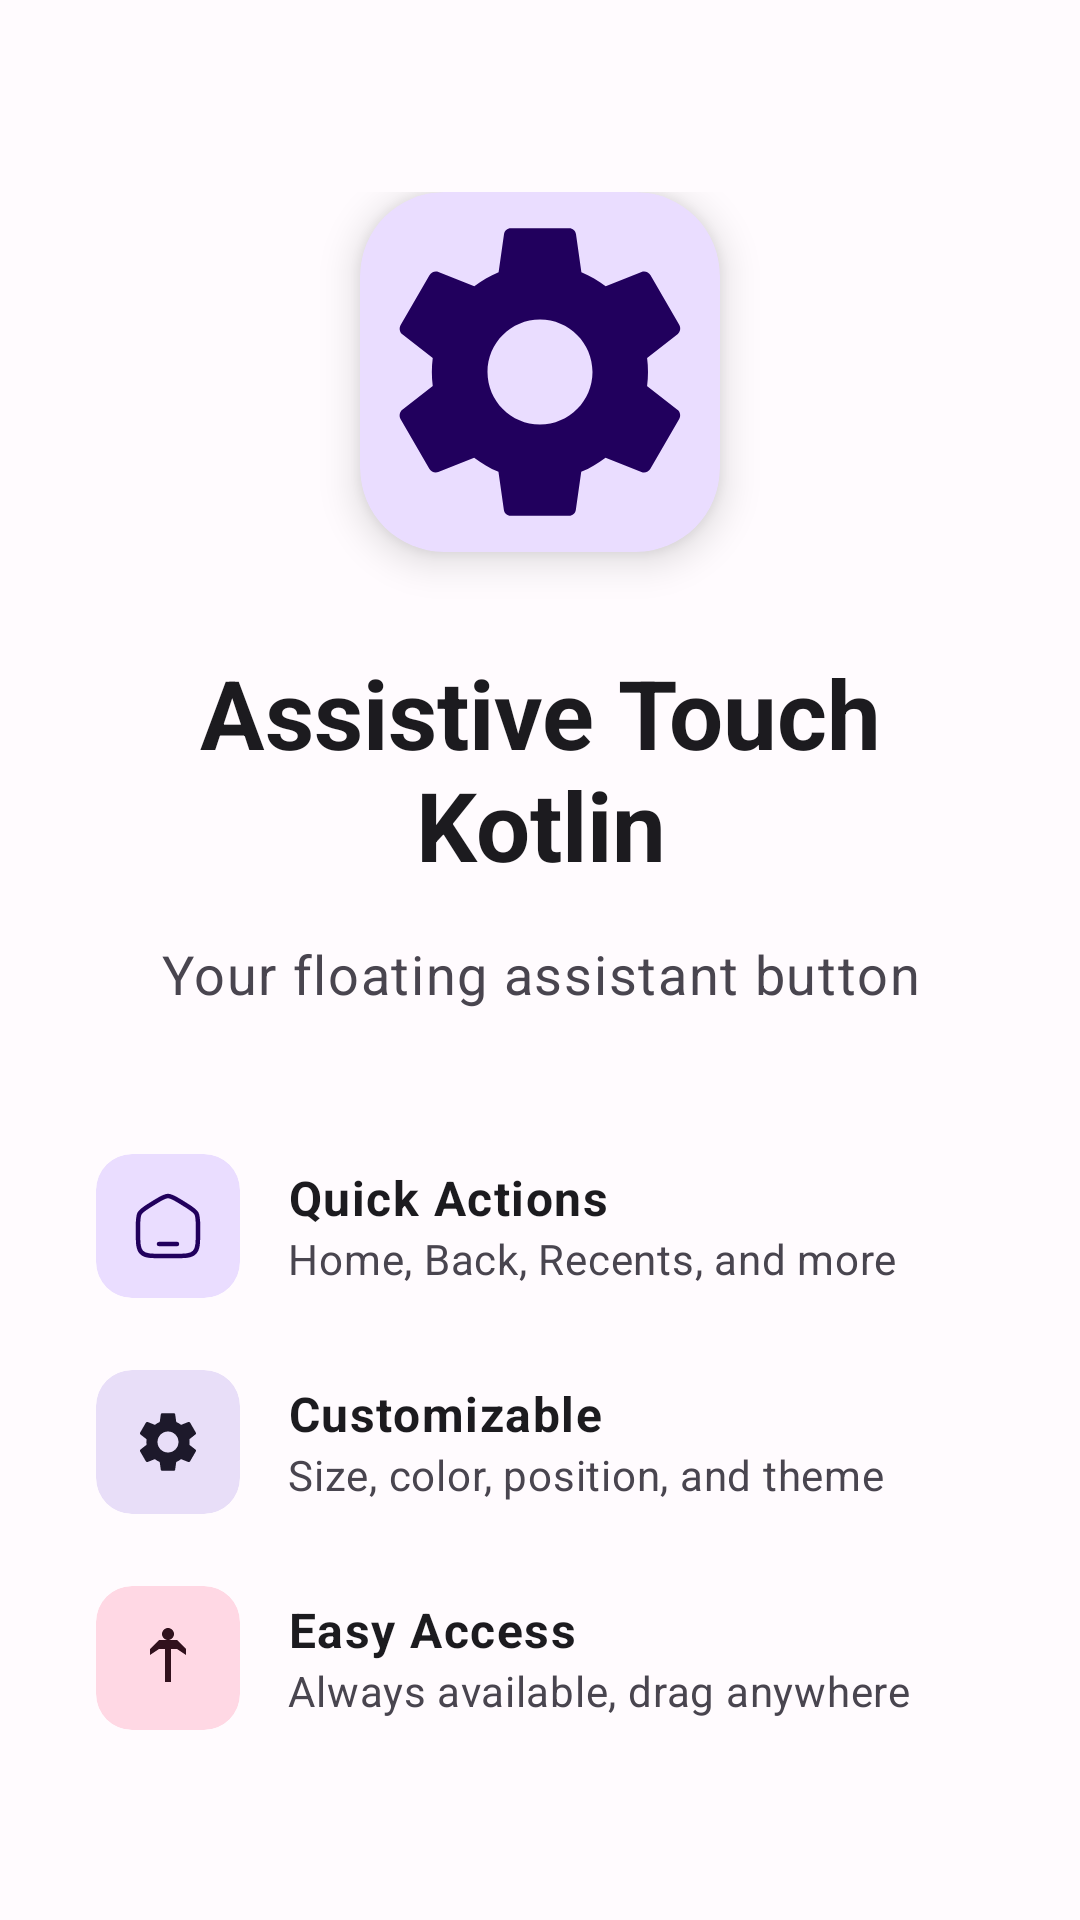

Reconstruct the res/layout file that produces this screen, plus the resources it refers to.
<!-- AndroidManifest.xml: activity theme Theme.AssistiveTouch -->
<!-- res/layout/activity_welcome.xml -->
<?xml version="1.0" encoding="utf-8"?>
<androidx.coordinatorlayout.widget.CoordinatorLayout xmlns:android="http://schemas.android.com/apk/res/android"
    xmlns:app="http://schemas.android.com/apk/res-auto"
    android:layout_width="match_parent"
    android:layout_height="match_parent"
    android:background="?android:attr/colorBackground">

    <androidx.core.widget.NestedScrollView
        android:layout_width="match_parent"
        android:layout_height="match_parent"
        android:fillViewport="true">

        <LinearLayout
            android:layout_width="match_parent"
            android:layout_height="wrap_content"
            android:orientation="vertical"
            android:gravity="center_horizontal"
            android:paddingHorizontal="32dp"
            android:paddingTop="64dp"
            android:paddingBottom="48dp">

            
            <com.google.android.material.card.MaterialCardView
                android:layout_width="120dp"
                android:layout_height="120dp"
                android:layout_gravity="center_horizontal"
                app:cardElevation="8dp"
                app:cardCornerRadius="28dp"
                app:cardBackgroundColor="?attr/colorPrimaryContainer"
                android:padding="24dp">
                <ImageView
                    android:layout_width="match_parent"
                    android:layout_height="match_parent"
                    android:src="@drawable/ic_settings"
                    android:tint="?attr/colorOnPrimaryContainer"
                    android:scaleType="fitCenter" />
            </com.google.android.material.card.MaterialCardView>

            
            <TextView
                android:layout_width="wrap_content"
                android:layout_height="wrap_content"
                android:layout_marginTop="32dp"
                android:text="@string/app_name"
                android:textAppearance="@style/TextAppearance.MaterialComponents.Headline3"
                android:textColor="?attr/colorOnBackground"
                android:textStyle="bold"
                android:gravity="center"
                android:textSize="32sp" />

            
            <TextView
                android:layout_width="wrap_content"
                android:layout_height="wrap_content"
                android:layout_marginTop="16dp"
                android:text="Your floating assistant button"
                android:textAppearance="@style/TextAppearance.MaterialComponents.Body1"
                android:textColor="?attr/colorOnSurfaceVariant"
                android:textSize="18sp"
                android:gravity="center" />

            
            <LinearLayout
                android:layout_width="match_parent"
                android:layout_height="wrap_content"
                android:orientation="vertical"
                android:layout_marginTop="48dp"
                android:layout_marginBottom="32dp">

                <LinearLayout
                    android:layout_width="match_parent"
                    android:layout_height="wrap_content"
                    android:orientation="horizontal"
                    android:gravity="center_vertical"
                    android:layout_marginBottom="24dp">
                    <com.google.android.material.card.MaterialCardView
                        android:layout_width="48dp"
                        android:layout_height="48dp"
                        app:cardElevation="0dp"
                        app:cardCornerRadius="12dp"
                        app:cardBackgroundColor="?attr/colorPrimaryContainer"
                        android:layout_marginEnd="16dp">
                        <ImageView
                            android:layout_width="24dp"
                            android:layout_height="24dp"
                            android:layout_gravity="center"
                            android:src="@drawable/ic_home_modern"
                            android:tint="?attr/colorOnPrimaryContainer" />
                    </com.google.android.material.card.MaterialCardView>
                    <LinearLayout
                        android:layout_width="0dp"
                        android:layout_height="wrap_content"
                        android:layout_weight="1"
                        android:orientation="vertical">
                        <TextView
                            android:layout_width="wrap_content"
                            android:layout_height="wrap_content"
                            android:text="Quick Actions"
                            android:textAppearance="@style/TextAppearance.MaterialComponents.Body1"
                            android:textColor="?attr/colorOnSurface"
                            android:textSize="16sp"
                            android:textStyle="bold" />
                        <TextView
                            android:layout_width="wrap_content"
                            android:layout_height="wrap_content"
                            android:text="Home, Back, Recents, and more"
                            android:textAppearance="@style/TextAppearance.MaterialComponents.Body2"
                            android:textColor="?attr/colorOnSurfaceVariant"
                            android:textSize="14sp" />
                    </LinearLayout>
                </LinearLayout>

                <LinearLayout
                    android:layout_width="match_parent"
                    android:layout_height="wrap_content"
                    android:orientation="horizontal"
                    android:gravity="center_vertical"
                    android:layout_marginBottom="24dp">
                    <com.google.android.material.card.MaterialCardView
                        android:layout_width="48dp"
                        android:layout_height="48dp"
                        app:cardElevation="0dp"
                        app:cardCornerRadius="12dp"
                        app:cardBackgroundColor="?attr/colorSecondaryContainer"
                        android:layout_marginEnd="16dp">
                        <ImageView
                            android:layout_width="24dp"
                            android:layout_height="24dp"
                            android:layout_gravity="center"
                            android:src="@drawable/ic_settings"
                            android:tint="?attr/colorOnSecondaryContainer" />
                    </com.google.android.material.card.MaterialCardView>
                    <LinearLayout
                        android:layout_width="0dp"
                        android:layout_height="wrap_content"
                        android:layout_weight="1"
                        android:orientation="vertical">
                        <TextView
                            android:layout_width="wrap_content"
                            android:layout_height="wrap_content"
                            android:text="Customizable"
                            android:textAppearance="@style/TextAppearance.MaterialComponents.Body1"
                            android:textColor="?attr/colorOnSurface"
                            android:textSize="16sp"
                            android:textStyle="bold" />
                        <TextView
                            android:layout_width="wrap_content"
                            android:layout_height="wrap_content"
                            android:text="Size, color, position, and theme"
                            android:textAppearance="@style/TextAppearance.MaterialComponents.Body2"
                            android:textColor="?attr/colorOnSurfaceVariant"
                            android:textSize="14sp" />
                    </LinearLayout>
                </LinearLayout>

                <LinearLayout
                    android:layout_width="match_parent"
                    android:layout_height="wrap_content"
                    android:orientation="horizontal"
                    android:gravity="center_vertical">
                    <com.google.android.material.card.MaterialCardView
                        android:layout_width="48dp"
                        android:layout_height="48dp"
                        app:cardElevation="0dp"
                        app:cardCornerRadius="12dp"
                        app:cardBackgroundColor="?attr/colorTertiaryContainer"
                        android:layout_marginEnd="16dp">
                        <ImageView
                            android:layout_width="24dp"
                            android:layout_height="24dp"
                            android:layout_gravity="center"
                            android:src="@drawable/ic_accessibility"
                            android:tint="?attr/colorOnTertiaryContainer" />
                    </com.google.android.material.card.MaterialCardView>
                    <LinearLayout
                        android:layout_width="0dp"
                        android:layout_height="wrap_content"
                        android:layout_weight="1"
                        android:orientation="vertical">
                        <TextView
                            android:layout_width="wrap_content"
                            android:layout_height="wrap_content"
                            android:text="Easy Access"
                            android:textAppearance="@style/TextAppearance.MaterialComponents.Body1"
                            android:textColor="?attr/colorOnSurface"
                            android:textSize="16sp"
                            android:textStyle="bold" />
                        <TextView
                            android:layout_width="wrap_content"
                            android:layout_height="wrap_content"
                            android:text="Always available, drag anywhere"
                            android:textAppearance="@style/TextAppearance.MaterialComponents.Body2"
                            android:textColor="?attr/colorOnSurfaceVariant"
                            android:textSize="14sp" />
                    </LinearLayout>
                </LinearLayout>
            </LinearLayout>

            
            <com.google.android.material.button.MaterialButton
                android:id="@+id/buttonGetStarted"
                android:layout_width="match_parent"
                android:layout_height="64dp"
                android:text="Get Started"
                android:textSize="18sp"
                android:textStyle="bold"
                android:layout_marginTop="32dp"
                style="@style/Widget.Material3.Button"
                app:cornerRadius="16dp" />

        </LinearLayout>
    </androidx.core.widget.NestedScrollView>

</androidx.coordinatorlayout.widget.CoordinatorLayout>
<!-- resources referenced by this layout -->
<resources>
  <!-- drawable ic_accessibility (drawable) -->
  <?xml version="1.0" encoding="utf-8"?>
  <vector xmlns:android="http://schemas.android.com/apk/res/android"
      android:width="24dp"
      android:height="24dp"
      android:viewportWidth="24"
      android:viewportHeight="24">
      <path
          android:fillColor="@android:color/white"
          android:pathData="M12,2c1.1,0 2,0.9 2,2s-0.9,2 -2,2 -2,-0.9 -2,-2 0.9,-2 2,-2zM9,9h2v11h2V9h2l3,2v-2l-3,-3H9L6,9v2l3,-2z" />
  </vector>
  <!-- drawable ic_home_modern (drawable) -->
  <?xml version="1.0" encoding="utf-8"?>
  <vector xmlns:android="http://schemas.android.com/apk/res/android"
      android:width="24dp"
      android:height="24dp"
      android:viewportWidth="24"
      android:viewportHeight="24">
      <path
          android:fillColor="@android:color/transparent"
          android:strokeColor="#FFFFFFFF"
          android:strokeWidth="1.5"
          android:pathData="M2 12.2039C2 9.91549 2 8.77128 2.5192 7.82274C3.0384 6.87421 3.98695 6.28551 5.88403 5.10813L7.88403 3.86687C9.88939 2.62229 10.8921 2 12 2C13.1079 2 14.1106 2.62229 16.116 3.86687L18.116 5.10812C20.0131 6.28551 20.9616 6.87421 21.4808 7.82274C22 8.77128 22 9.91549 22 12.2039V13.725C22 17.6258 22 19.5763 20.8284 20.7881C19.6569 22 17.7712 22 14 22H10C6.22876 22 4.34315 22 3.17157 20.7881C2 19.5763 2 17.6258 2 13.725V12.2039Z"/>
      <path
          android:fillColor="@android:color/transparent"
          android:strokeColor="#FFFFFFFF"
          android:strokeWidth="1.5"
          android:strokeLineCap="round"
          android:pathData="M15 18H9"/>
  </vector>
  <string name="app_name">Assistive Touch Kotlin</string>
  <color name="primary">#6750A4</color>
  <color name="on_primary">#FFFFFF</color>
  <color name="primary_container">#EADDFF</color>
  <color name="on_primary_container">#21005D</color>
  <color name="secondary">#625B71</color>
  <color name="on_secondary">#FFFFFF</color>
  <color name="secondary_container">#E8DEF8</color>
  <color name="on_secondary_container">#1D192B</color>
  <color name="tertiary">#7D5260</color>
  <color name="on_tertiary">#FFFFFF</color>
  <color name="tertiary_container">#FFD8E4</color>
  <color name="on_tertiary_container">#31111D</color>
  <color name="error">#BA1A1A</color>
  <color name="on_error">#FFFFFF</color>
  <color name="error_container">#FFDAD6</color>
  <color name="on_error_container">#410002</color>
  <color name="surface">#FFFBFE</color>
  <color name="on_surface">#1C1B1F</color>
  <color name="surface_variant">#E7E0EC</color>
  <color name="on_surface_variant">#49454F</color>
  <color name="background">#FFFBFE</color>
  <color name="on_background">#1C1B1F</color>
  <color name="outline">#79747E</color>
  <color name="outline_variant">#CAC4D0</color>
  <style name="CardView.Material3" parent="Widget.Material3.CardView.Elevated">
          <item name="cardElevation">2dp</item>
          <item name="cardCornerRadius">16dp</item>
          <item name="cardBackgroundColor">@color/surface</item>
      </style>
</resources>
